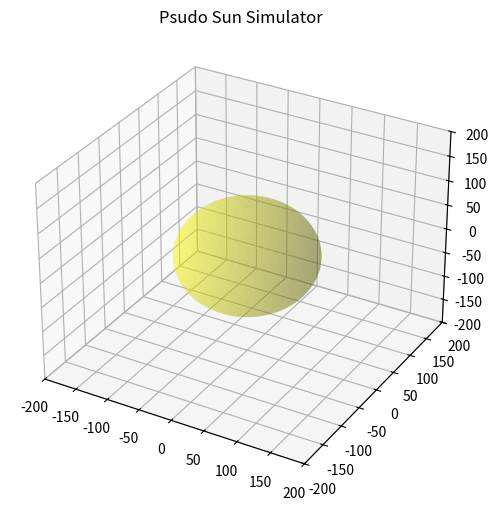

This chart was generated by the following Python code: (Note: this script raises an exception after producing the figure.)
import matplotlib.pyplot as plt
from mpl_toolkits.mplot3d import Axes3D
import numpy as np
import random
from matplotlib.animation import FuncAnimation
from mpl_toolkits.mplot3d.art3d import Poly3DCollection

def randomwalk3D(n, angle_degrees, escape_radius=100):
    x, y, z = np.zeros(n), np.zeros(n), np.zeros(n)
    angle_rad = np.radians(angle_degrees)
    current_direction = np.array([1, 0, 0])  # Initial direction (e.g., to the right)

    for i in range(1, n):
        # Calculate the distance from the origin (sun)
        distance = np.sqrt(x[i - 1]**2 + y[i - 1]**2 + z[i - 1]**2)

        if distance > escape_radius:
            # If outside the escape radius, move straight in the current direction
            x[i] = x[i - 1] + current_direction[0]
            y[i] = y[i - 1] + current_direction[1]
            z[i] = z[i - 1] + current_direction[2]
        else:
            # Generate a random reflection angle within the specified range
            reflection_angle = np.random.uniform(-angle_rad, angle_rad)

            # Generate a random axis of rotation (x, y, or z)
            axis = random.choice([0, 1, 2])

            # Create a 3D rotation matrix based on the chosen axis and angle
            rotation_matrix = np.identity(3)
            if axis == 0:
                rotation_matrix = np.dot(np.array([[1, 0, 0],
                                                   [0, np.cos(reflection_angle), -np.sin(reflection_angle)],
                                                   [0, np.sin(reflection_angle), np.cos(reflection_angle)]]), rotation_matrix)
            elif axis == 1:
                rotation_matrix = np.dot(np.array([[np.cos(reflection_angle), 0, np.sin(reflection_angle)],
                                                   [0, 1, 0],
                                                   [-np.sin(reflection_angle), 0, np.cos(reflection_angle)]]), rotation_matrix)
            else:
                rotation_matrix = np.dot(np.array([[np.cos(reflection_angle), -np.sin(reflection_angle), 0],
                                                   [np.sin(reflection_angle), np.cos(reflection_angle), 0],
                                                   [0, 0, 1]]), rotation_matrix)

            # Apply the rotation to the current direction
            current_direction = np.dot(rotation_matrix, current_direction)

            # Update the position
            x[i] = x[i - 1] + current_direction[0]
            y[i] = y[i - 1] + current_direction[1]
            z[i] = z[i - 1] + current_direction[2]

    return x, y, z

# Number of iterations
num_iterations = int(1e6)

# Lists to store escape times for each iteration
escape_times = []
iteration_numbers = []

# Define the sun_radius
sun_radius = int(1e2)

# 3D figure and axis for the entire plot
fig = plt.figure(figsize=(6, 6))
ax = fig.add_subplot(111, projection='3d')

# List to store the line objects for each frame
all_lines = []

# Function to initialize the animation
def init():
    for line in all_lines:
        line.set_data([], [])
        line.set_3d_properties([])
    return all_lines

# Function to calculate and update the average escape time
def update_average_escape(iteration):
    if len(escape_times) > 0:
        average_escape = sum(escape_times) / len(escape_times)
        average_escape_text.set_text(f'Average Counts to Escape: {average_escape:.2f}')
    else:
        average_escape_text.set_text('')
    return average_escape_text,

# Function to animate frames and define escape parameters
def animate(iteration):
    n_steps = int(1e3)
    reflection_angle_degrees = random.uniform(0, 180)
    x_data, y_data, z_data = randomwalk3D(n_steps, reflection_angle_degrees)

    distances = np.sqrt(x_data**2 + y_data**2 + z_data**2)
    escape_radius = int(1e2)
    escape_time = np.argmax(distances > escape_radius)

    escape_times.append(escape_time)
    iteration_numbers.append(iteration + 1)

    line, = ax.plot(x_data, y_data, z_data, '-', linewidth=0.5, alpha=0.5, color=np.random.rand(3,))
    all_lines.append(line)

    # Update the average escape text
    average_escape_text.set_text(f'Mean escape counts: {np.mean(escape_times):.2f}')

    return all_lines + [average_escape_text]

# Create a text annotation for displaying average escape time
average_escape_text = ax.text2D(0.005, 0.005, '', transform=ax.transAxes, fontsize=10, color='black')

# Create the animation
ani = FuncAnimation(fig, animate, frames=num_iterations, init_func=init, interval = 0.1, blit=True, repeat=False)

# Create a sphere to represent the Sun
u = np.linspace(0, 2 * np.pi, 100)
v = np.linspace(0, np.pi, 100)
x_sun = sun_radius * np.outer(np.cos(u), np.sin(v))
y_sun = sun_radius * np.outer(np.sin(u), np.sin(v))
z_sun = sun_radius * np.outer(np.ones(np.size(u)), np.cos(v))
ax.plot_surface(x_sun, y_sun, z_sun, color='yellow', alpha=0.3)

# Define Plot
ax.set_title('Psudo Sun Simulator')

ax.set_xlim(-200, 200)
ax.set_ylim(-200, 200)
ax.set_zlim(-200, 200)

plt.show()

# Create a histogram with 1000 bins
histogram = input("Histogram plot? (y or any other key for no): ")
if histogram == 'y':
    plt.figure()
    plt.hist(escape_times, bins=1000, color='blue', alpha=0.7)
    plt.xlabel('Escape Time')
    plt.ylabel('Frequency')
    plt.title('Escape Time Histogram')
    plt.show()
